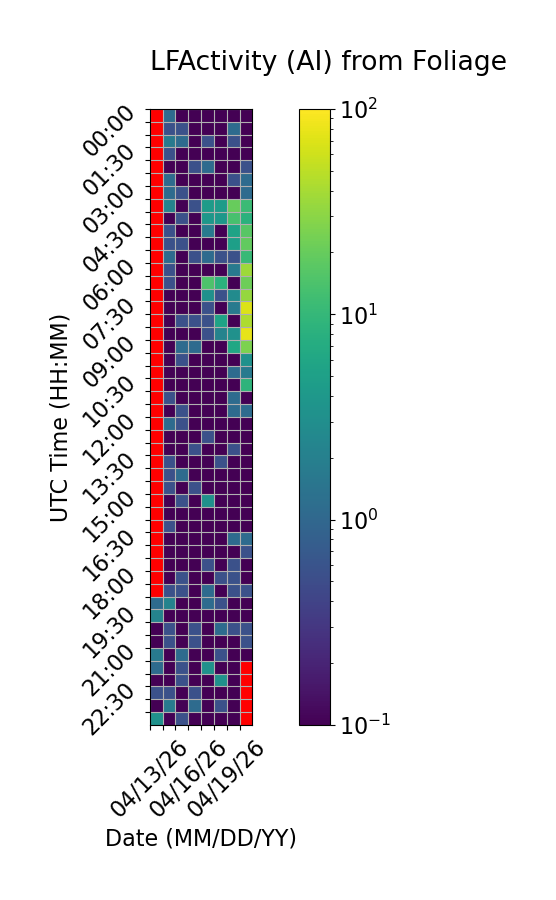

The file beside this chart, header and first rows:
Time (UTC), 04/13/26, 04/14/26, 04/15/26, 04/16/26, 04/17/26, 04/18/26, 04/19/26, 04/20/26
00:00, , 1.111, 0.0, 0.0, 0.0, 0.0, 0.0, 0.0
00:30, , 0.5556, 0.5556, 0.0, 0.0, 0.0, 1.111, 0.0
01:00, , 1.667, 1.111, 0.0, 0.5556, 0.0, 0.5556, 0.0
01:30, , 0.5556, 0.0, 0.0, 0.0, 0.0, 0.0, 0.0
02:00, , 0.0, 0.0, 0.5556, 1.111, 0.0, 0.0, 0.5556
02:30, , 1.111, 0.0, 0.0, 0.0, 0.0, 0.5556, 1.111
03:00, , 1.111, 0.5556, 0.0, 0.0, 0.0, 0.0, 1.111
03:30, , 2.222, 0.0, 0.5556, 4.444, 4.444, 20.0, 11.11
04:00, , 0.0, 0.5556, 0.0, 3.889, 3.889, 13.33, 8.333
04:30, , 0.5556, 0.0, 0.0, 1.667, 0.0, 5.556, 16.67
05:00, , 0.5556, 0.5556, 0.0, 0.0, 0.0, 5.0, 18.89
05:30, , 1.111, 0.0, 0.5556, 1.111, 0.5556, 0.5556, 10.56
06:00, , 0.5556, 0.0, 0.0, 0.0, 0.0, 1.667, 36.11
06:30, , 0.5556, 0.0, 0.0, 14.44, 8.333, 0.0, 21.67
07:00, , 0.0, 0.0, 0.0, 3.333, 0.5556, 2.778, 33.33
07:30, , 0.0, 0.0, 0.0, 0.5556, 0.0, 1.667, 68.89
08:00, , 0.0, 0.5556, 0.5556, 0.5556, 5.556, 0.0, 42.22
08:30, , 0.0, 0.0, 0.0, 0.5556, 2.222, 3.333, 78.33
09:00, , 0.0, 1.111, 1.111, 0.0, 0.0, 6.111, 25.56
09:30, , 0.0, 0.5556, 0.0, 0.0, 0.0, 0.0, 3.333
10:00, , 0.0, 0.0, 0.0, 0.0, 0.0, 1.111, 1.667
10:30, , 0.0, 0.0, 0.0, 0.0, 0.0, 0.0, 8.889
11:00, , 0.5556, 0.0, 0.0, 0.0, 0.0, 1.111, 0.0
11:30, , 0.0, 0.5556, 0.0, 0.0, 0.0, 1.111, 1.111
12:00, , 1.111, 0.5556, 0.0, 0.0, 0.0, 0.0, 0.0
12:30, , 0.0, 0.0, 0.0, 0.5556, 0.0, 0.0, 0.0
13:00, , 0.0, 0.0, 0.5556, 0.0, 0.0, 0.5556, 0.0
13:30, , 0.5556, 0.0, 0.0, 0.0, 0.5556, 0.0, 0.0
14:00, , 0.5556, 1.111, 0.0, 0.0, 0.0, 0.0, 0.0
14:30, , 0.5556, 0.0, 0.5556, 0.0, 0.0, 0.0, 0.0
15:00, , 0.0, 0.5556, 0.0, 3.333, 0.0, 0.0, 0.0
15:30, , 0.0, 0.0, 0.0, 0.0, 0.0, 0.0, 0.0
16:00, , 0.5556, 0.0, 0.0, 0.0, 0.0, 0.0, 0.0
16:30, , 0.0, 0.0, 0.0, 0.0, 0.0, 1.111, 1.111
17:00, , 0.0, 0.0, 0.0, 0.0, 0.0, 0.0, 0.5556
17:30, , 0.0, 0.0, 0.0, 0.5556, 0.0, 0.5556, 0.0
18:00, , 0.0, 0.5556, 0.0, 0.0, 0.5556, 0.5556, 0.0
18:30, , 0.5556, 0.5556, 0.0, 1.111, 0.0, 0.5556, 0.5556
19:00, 1.111, 2.222, 0.0, 0.0, 1.111, 0.5556, 0.0, 0.0
19:30, 2.222, 0.0, 0.0, 0.0, 0.0, 0.0, 0.0, 0.0
20:00, 0.0, 0.5556, 0.0, 0.5556, 0.0, 1.111, 0.5556, 0.5556
20:30, 0.0, 0.5556, 0.0, 0.5556, 0.0, 0.0, 0.0, 0.5556
21:00, 1.667, 0.0, 1.111, 0.0, 0.0, 0.5556, 0.0, 0.0
21:30, 1.111, 0.0, 0.5556, 0.0, 3.333, 0.0, 0.0, 
22:00, 0.0, 0.0, 0.5556, 0.0, 0.0, 3.333, 0.0, 
22:30, 0.5556, 0.5556, 0.0, 0.5556, 0.0, 0.0, 0.0, 
23:00, 0.0, 1.667, 0.0, 1.111, 0.0, 0.5556, 0.0, 
23:30, 3.333, 0.0, 0.5556, 0.0, 0.0, 0.0, 0.0, 
